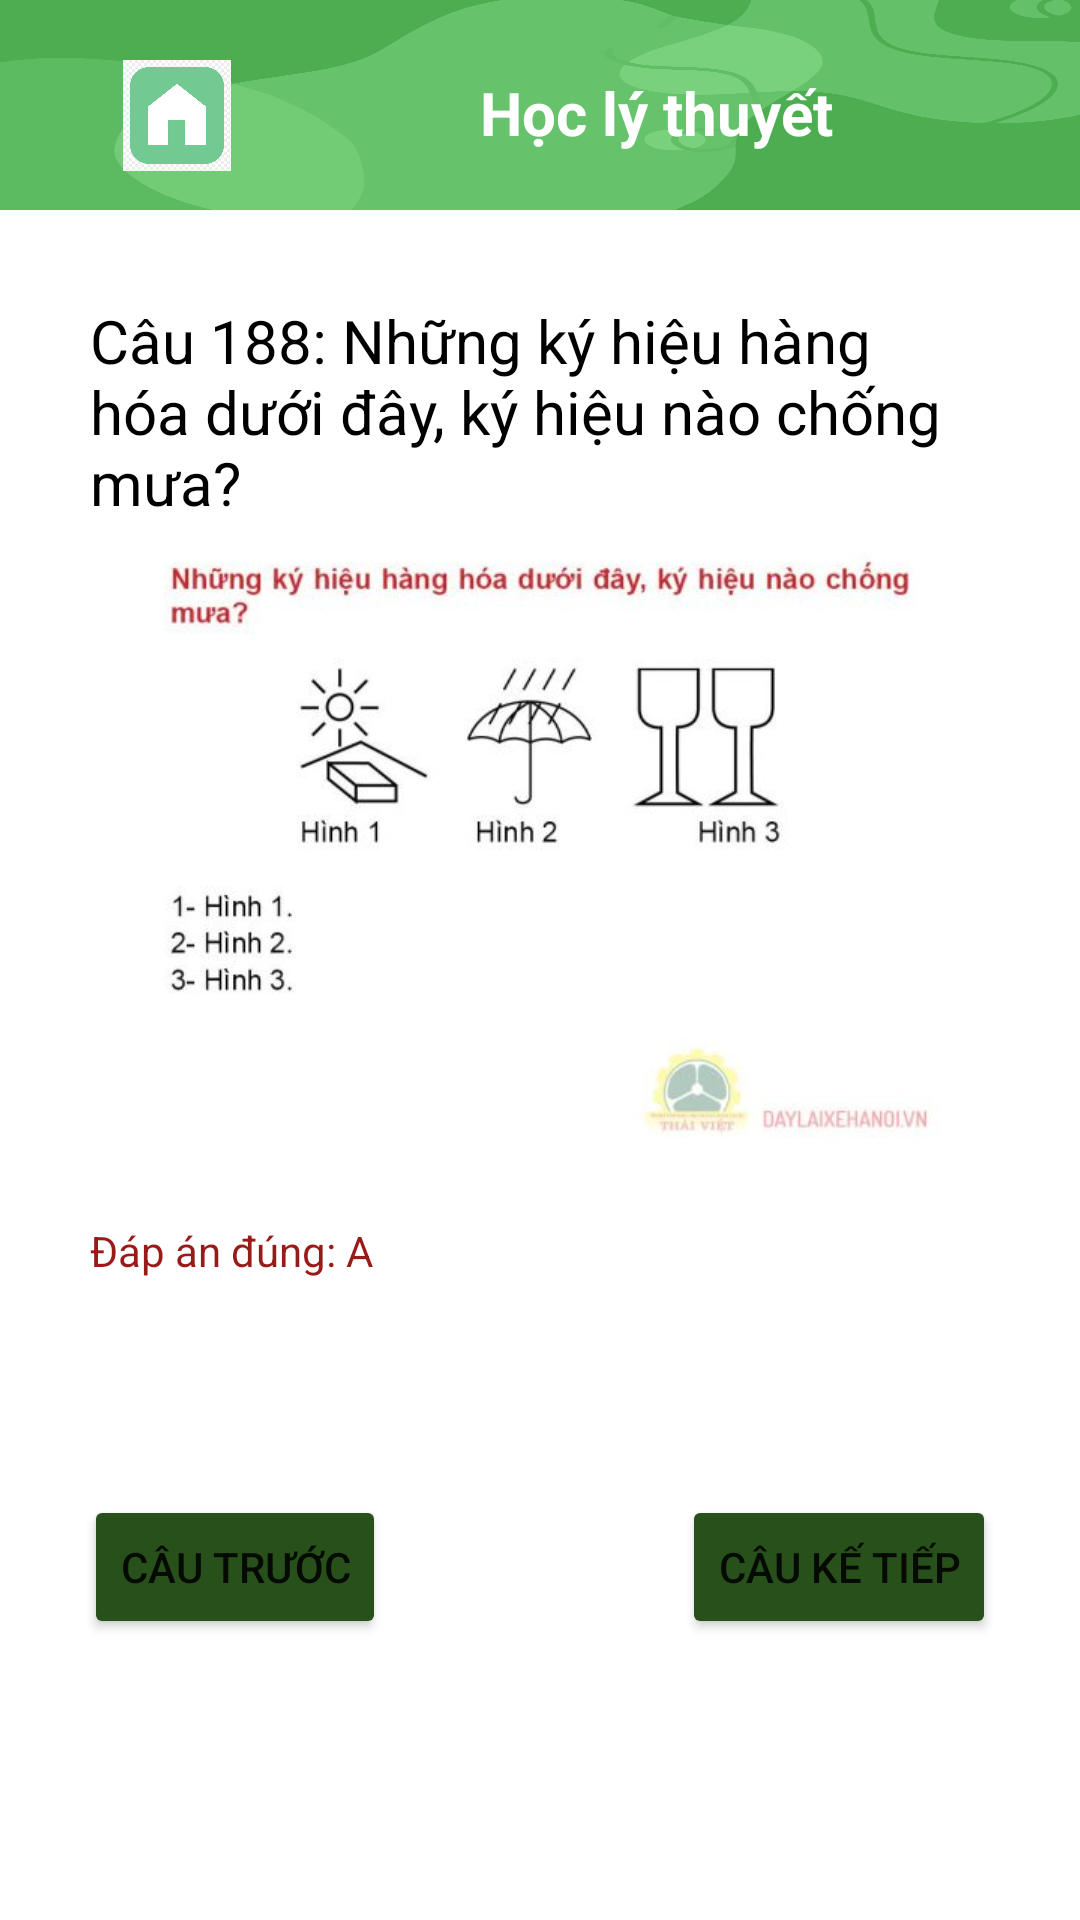

Layout XML and referenced resources for this Android screen:
<!-- AndroidManifest.xml: application theme Theme.FinalProject_GPLX -->
<!-- res/layout/activity_thi_trac_nghiem.xml -->
<?xml version="1.0" encoding="utf-8"?>
<androidx.constraintlayout.widget.ConstraintLayout xmlns:android="http://schemas.android.com/apk/res/android"
    xmlns:app="http://schemas.android.com/apk/res-auto"
    xmlns:tools="http://schemas.android.com/tools"
    android:layout_width="match_parent"
    android:layout_height="match_parent"
    android:backgroundTint="@color/milk"
    tools:context=".DanhSachDeThi.ThiTracNghiem">

    <RelativeLayout
        android:id="@+id/layoutBanner"
        android:layout_width="match_parent"
        android:layout_height="70dp"
        android:background="@drawable/bg_green"
        android:orientation="horizontal"
        app:layout_constraintEnd_toEndOf="parent"
        app:layout_constraintHorizontal_bias="1.0"
        app:layout_constraintStart_toStartOf="parent"
        app:layout_constraintTop_toTopOf="parent">

        <ImageButton
            android:id="@+id/imaButtonHome"
            android:layout_width="60dp"
            android:layout_height="57dp"
            android:layout_marginTop="10dp"
            android:layout_alignParentStart="true"
            android:layout_marginStart="29dp"
            android:backgroundTint="@color/transparent"
            android:scaleType="fitXY"
            app:srcCompat="@drawable/button_home"
            tools:ignore="SpeakableTextPresentCheck,SpeakableTextPresentCheck" />

        <TextView
            android:id="@+id/lbTheme"
            android:layout_width="wrap_content"
            android:layout_height="wrap_content"
            android:layout_alignParentStart="true"
            android:layout_alignParentTop="true"
            android:layout_alignParentBottom="true"
            android:layout_marginStart="160dp"
            android:layout_marginTop="24dp"
            android:layout_marginBottom="16dp"
            android:text="Học lý thuyết"
            android:textColor="@color/white"
            android:textSize="20sp"
            android:textStyle="bold" />


    </RelativeLayout>

    <LinearLayout
        android:id="@+id/linearLayout"
        android:layout_width="match_parent"
        android:layout_height="wrap_content"
        android:layout_margin="30dp"
        android:backgroundTint="@color/white"
        android:orientation="vertical"
        app:layout_constraintEnd_toEndOf="parent"
        app:layout_constraintTop_toBottomOf="@id/layoutBanner">
        

        <TextView
            android:id="@+id/tvQuestion"
            android:layout_width="match_parent"
            android:layout_height="wrap_content"
            android:text="Câu 188: Những ký hiệu hàng hóa dưới đây, ký hiệu nào chống mưa?"
            android:textColor="@color/black"
            android:textSize="20sp" />

        <ImageView
            android:id="@+id/imageViewQuestion"
            android:layout_width="match_parent"
            android:layout_height="200dp"
            android:layout_marginTop="5dp"
            android:contentDescription="Ảnh câu hỏi"
            android:scaleType="fitCenter"
            app:srcCompat="@drawable/img_cau_hoi_ly_thuyet_lai_xe_188" />

        <androidx.recyclerview.widget.RecyclerView
            android:id="@+id/recyclerViewAnswer"
            android:layout_width="match_parent"
            android:layout_height="wrap_content"
            app:layout_constraintTop_toBottomOf="@+id/imageViewQuestion" />

        <TextView
            android:id="@+id/textView2"
            android:layout_width="wrap_content"
            android:layout_height="wrap_content"
            android:layout_marginTop="28dp"
            android:text="Đáp án đúng: A"
            android:textColor="@color/red_correct" />

    </LinearLayout>

    <Button
        android:id="@+id/btnNext"
        android:layout_width="wrap_content"
        android:layout_height="wrap_content"
        android:layout_marginEnd="28dp"
        android:backgroundTint="@color/dark_green"
        android:text="Câu kế tiếp"
        app:layout_constraintBottom_toBottomOf="parent"
        app:layout_constraintEnd_toEndOf="parent"
        app:layout_constraintTop_toBottomOf="@+id/linearLayout"
        app:layout_constraintVertical_bias="0.435" />

    <Button
        android:id="@+id/btnBack"
        android:layout_width="wrap_content"
        android:layout_height="wrap_content"
        android:layout_marginStart="28dp"
        android:backgroundTint="@color/dark_green"
        android:text="Câu trước"
        app:layout_constraintBottom_toBottomOf="parent"
        app:layout_constraintStart_toStartOf="parent"
        app:layout_constraintTop_toBottomOf="@+id/linearLayout"
        app:layout_constraintVertical_bias="0.435" />


</androidx.constraintlayout.widget.ConstraintLayout>
<!-- resources referenced by this layout -->
<resources>
  <color name="black">#FF000000</color>
  <color name="dark_green">#28501A</color>
  <color name="milk">#EFEFEF</color>
  <color name="red_correct">#9A1A1A</color>
  <color name="transparent">#00000000</color>
  <color name="white">#FFFFFFFF</color>
  <!-- drawable bg_green: png bitmap (drawable, 63451 bytes) -->
  <!-- drawable button_home: jpg bitmap (drawable, 36138 bytes) -->
  <!-- drawable img_cau_hoi_ly_thuyet_lai_xe_188: jpg bitmap (drawable, 22148 bytes) -->
  <style name="Theme.FinalProject_GPLX" parent="Theme.MaterialComponents.DayNight.DarkActionBar">
          
          <item name="colorPrimary">@color/purple_500</item>
          <item name="colorPrimaryVariant">@color/purple_700</item>
          <item name="colorOnPrimary">@color/white</item>
          
          <item name="colorSecondary">@color/teal_200</item>
          <item name="colorSecondaryVariant">@color/teal_700</item>
          <item name="colorOnSecondary">@color/black</item>
          
          <item name="android:statusBarColor" tools:targetApi="l">?attr/colorPrimaryVariant</item>
          
      </style>
  <color name="purple_500">#FF6200EE</color>
  <color name="purple_700">#FF3700B3</color>
  <color name="teal_200">#FF03DAC5</color>
  <color name="teal_700">#FF018786</color>
</resources>
